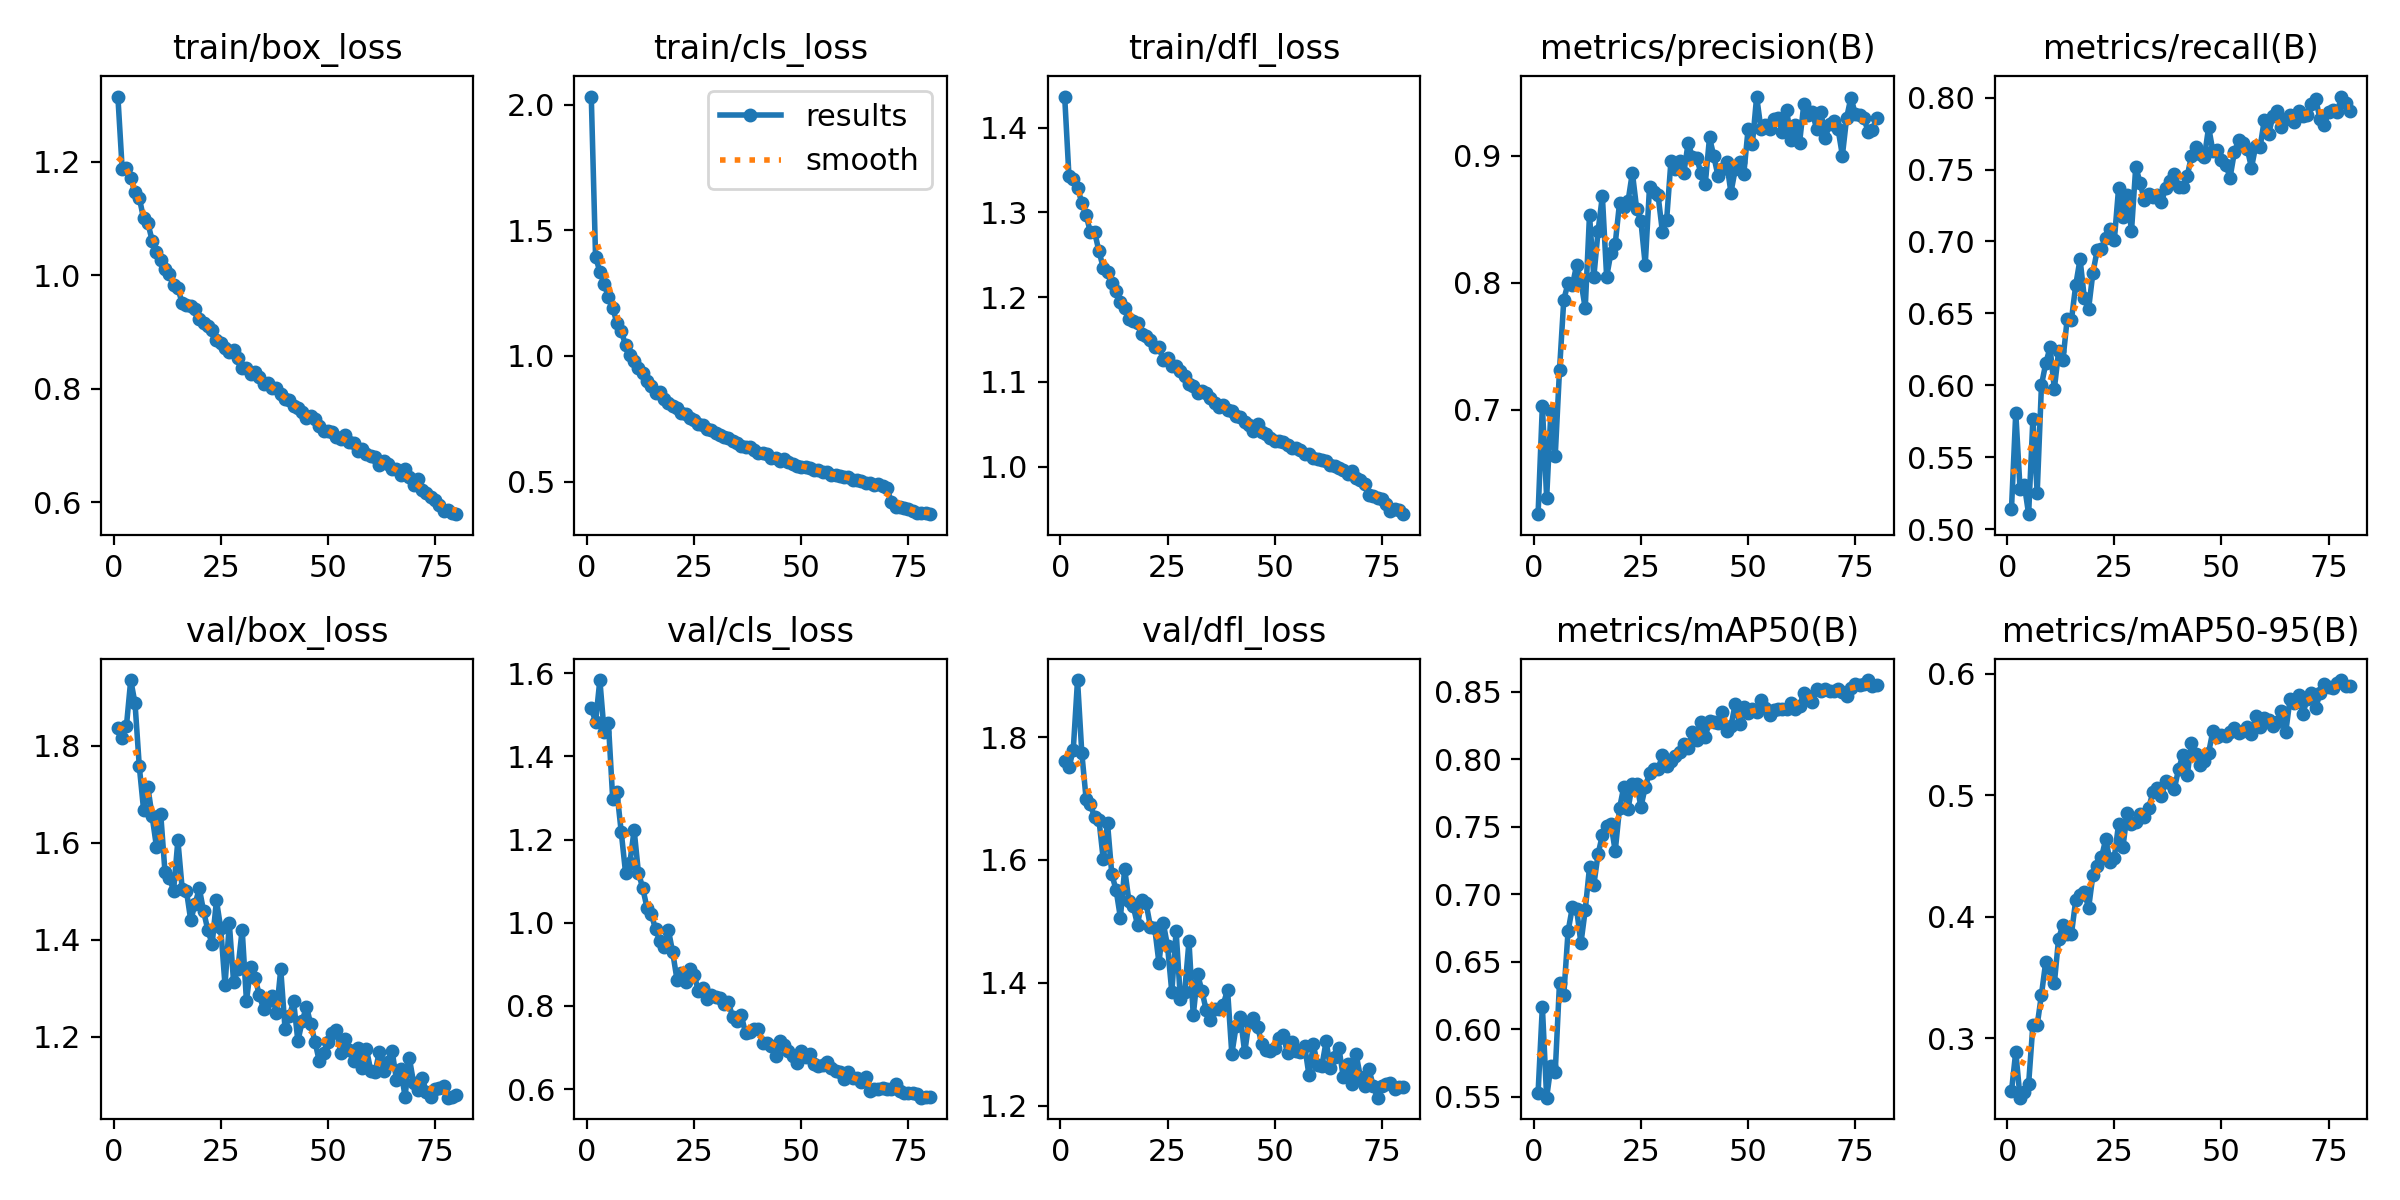

Source data for this figure (header and first rows):
epoch, time, train/box_loss, train/cls_loss, train/dfl_loss, metrics/precision(B), metrics/recall(B), metrics/mAP50(B), metrics/mAP50-95(B), val/box_loss, val/cls_loss, val/dfl_loss, lr/pg0, lr/pg1, lr/pg2
1, 32.44, 1.315, 2.032, 1.437, 0.6178, 0.5139, 0.5527, 0.256, 1.835, 1.517, 1.761, 0.0002365, 0.0002365, 0.0002365
2, 62.92, 1.188, 1.396, 1.342, 0.7032, 0.581, 0.6167, 0.2887, 1.815, 1.482, 1.751, 0.0004687, 0.0004687, 0.0004687
3, 93.69, 1.188, 1.335, 1.34, 0.6308, 0.528, 0.5492, 0.2509, 1.841, 1.583, 1.779, 0.0006949, 0.0006949, 0.0006949
4, 123.4, 1.171, 1.287, 1.329, 0.6991, 0.5308, 0.5728, 0.2553, 1.935, 1.459, 1.893, 0.0006875, 0.0006875, 0.0006875
5, 151.9, 1.146, 1.234, 1.311, 0.6637, 0.5103, 0.568, 0.2622, 1.887, 1.479, 1.774, 0.0006787, 0.0006787, 0.0006787
6, 180.6, 1.136, 1.192, 1.297, 0.7312, 0.5767, 0.6344, 0.3109, 1.757, 1.298, 1.699, 0.0006698, 0.0006698, 0.0006698
7, 209.2, 1.1, 1.129, 1.276, 0.7868, 0.5252, 0.6253, 0.3106, 1.668, 1.313, 1.69, 0.000661, 0.000661, 0.000661
8, 239.7, 1.092, 1.099, 1.276, 0.7997, 0.6002, 0.6726, 0.3358, 1.714, 1.217, 1.669, 0.0006521, 0.0006521, 0.0006521
9, 273.5, 1.061, 1.043, 1.254, 0.7981, 0.6152, 0.6903, 0.363, 1.654, 1.12, 1.665, 0.0006433, 0.0006433, 0.0006433
10, 306, 1.041, 1.004, 1.235, 0.8141, 0.6263, 0.6888, 0.358, 1.592, 1.143, 1.601, 0.0006345, 0.0006345, 0.0006345
11, 338, 1.026, 0.9783, 1.23, 0.8012, 0.5974, 0.6637, 0.3451, 1.658, 1.223, 1.66, 0.0006256, 0.0006256, 0.0006256
12, 370, 1.011, 0.9514, 1.216, 0.7799, 0.6236, 0.6883, 0.382, 1.539, 1.121, 1.576, 0.0006168, 0.0006168, 0.0006168
13, 401.9, 1.002, 0.9343, 1.207, 0.8536, 0.6172, 0.7199, 0.393, 1.528, 1.083, 1.551, 0.000608, 0.000608, 0.000608
14, 434.1, 0.9821, 0.9007, 1.195, 0.8043, 0.6462, 0.7069, 0.3853, 1.501, 1.036, 1.506, 0.0005991, 0.0005991, 0.0005991
15, 465.9, 0.977, 0.8821, 1.188, 0.8409, 0.6457, 0.7298, 0.3859, 1.604, 1.021, 1.585, 0.0005903, 0.0005903, 0.0005903
16, 497.9, 0.9508, 0.8513, 1.174, 0.8684, 0.6698, 0.7439, 0.4138, 1.505, 0.9846, 1.532, 0.0005815, 0.0005815, 0.0005815
17, 530.1, 0.9477, 0.8565, 1.172, 0.8047, 0.6876, 0.7505, 0.4174, 1.501, 0.9559, 1.524, 0.0005726, 0.0005726, 0.0005726
18, 562.8, 0.9455, 0.8305, 1.169, 0.8236, 0.6607, 0.7522, 0.4201, 1.44, 0.9413, 1.494, 0.0005638, 0.0005638, 0.0005638
19, 595.8, 0.9403, 0.812, 1.156, 0.8307, 0.6532, 0.7321, 0.4071, 1.473, 0.9819, 1.534, 0.000555, 0.000555, 0.000555
20, 627.5, 0.9228, 0.7994, 1.154, 0.8627, 0.6783, 0.7637, 0.4343, 1.506, 0.9288, 1.529, 0.0005461, 0.0005461, 0.0005461
21, 659.7, 0.9154, 0.7925, 1.15, 0.8597, 0.6938, 0.7796, 0.4413, 1.459, 0.8631, 1.491, 0.0005373, 0.0005373, 0.0005373
22, 692.2, 0.9106, 0.7737, 1.141, 0.8644, 0.695, 0.7635, 0.4487, 1.419, 0.8802, 1.49, 0.0005284, 0.0005284, 0.0005284
23, 724.1, 0.9029, 0.769, 1.141, 0.8867, 0.7023, 0.7816, 0.4639, 1.391, 0.8581, 1.432, 0.0005196, 0.0005196, 0.0005196
24, 755.9, 0.8853, 0.7517, 1.126, 0.8584, 0.7089, 0.7821, 0.4452, 1.481, 0.889, 1.497, 0.0005108, 0.0005108, 0.0005108
25, 787.7, 0.8796, 0.7472, 1.128, 0.8483, 0.701, 0.7647, 0.4486, 1.423, 0.8755, 1.46, 0.0005019, 0.0005019, 0.0005019
26, 819.4, 0.8723, 0.7302, 1.118, 0.8142, 0.7374, 0.7796, 0.4766, 1.306, 0.8348, 1.385, 0.0004931, 0.0004931, 0.0004931
27, 851.7, 0.8649, 0.7249, 1.118, 0.8754, 0.7168, 0.7896, 0.4573, 1.434, 0.8435, 1.484, 0.0004843, 0.0004843, 0.0004843
28, 884.5, 0.868, 0.7108, 1.113, 0.8718, 0.7324, 0.7926, 0.4851, 1.312, 0.8168, 1.373, 0.0004754, 0.0004754, 0.0004754
29, 916.7, 0.8535, 0.7059, 1.107, 0.8689, 0.7071, 0.7926, 0.4759, 1.339, 0.8257, 1.385, 0.0004666, 0.0004666, 0.0004666
30, 948.7, 0.8371, 0.6936, 1.097, 0.8404, 0.7521, 0.8032, 0.4779, 1.421, 0.8204, 1.467, 0.0004578, 0.0004578, 0.0004578
31, 980.9, 0.8369, 0.6837, 1.095, 0.8497, 0.7407, 0.795, 0.4847, 1.274, 0.8191, 1.347, 0.0004489, 0.0004489, 0.0004489
32, 1013, 0.8255, 0.6762, 1.087, 0.8959, 0.7289, 0.7992, 0.4822, 1.345, 0.8057, 1.414, 0.0004401, 0.0004401, 0.0004401
33, 1045, 0.8292, 0.6754, 1.089, 0.8897, 0.7327, 0.8025, 0.4893, 1.322, 0.8083, 1.387, 0.0004313, 0.0004313, 0.0004313
34, 1078, 0.8197, 0.6624, 1.087, 0.896, 0.7306, 0.8053, 0.5025, 1.285, 0.7729, 1.356, 0.0004224, 0.0004224, 0.0004224
35, 1110, 0.8089, 0.6532, 1.081, 0.8864, 0.7323, 0.8116, 0.5062, 1.257, 0.7648, 1.339, 0.0004136, 0.0004136, 0.0004136
36, 1142, 0.8093, 0.6417, 1.074, 0.9099, 0.7275, 0.8086, 0.4995, 1.274, 0.7771, 1.357, 0.0004047, 0.0004047, 0.0004047
37, 1171, 0.8013, 0.6396, 1.07, 0.8994, 0.7373, 0.8206, 0.5114, 1.283, 0.7348, 1.357, 0.0003959, 0.0003959, 0.0003959
38, 1201, 0.8004, 0.638, 1.073, 0.8981, 0.742, 0.8146, 0.5097, 1.25, 0.7364, 1.364, 0.0003871, 0.0003871, 0.0003871
39, 1231, 0.7901, 0.6244, 1.067, 0.8866, 0.7471, 0.8276, 0.5053, 1.339, 0.7457, 1.389, 0.0003782, 0.0003782, 0.0003782
40, 1260, 0.7823, 0.616, 1.065, 0.8777, 0.7381, 0.8166, 0.5216, 1.217, 0.7435, 1.284, 0.0003694, 0.0003694, 0.0003694
41, 1290, 0.7794, 0.6135, 1.06, 0.9145, 0.7378, 0.8288, 0.5331, 1.242, 0.7119, 1.329, 0.0003606, 0.0003606, 0.0003606
42, 1319, 0.7687, 0.6115, 1.059, 0.8998, 0.7454, 0.8279, 0.5162, 1.273, 0.7115, 1.344, 0.0003517, 0.0003517, 0.0003517
43, 1348, 0.7651, 0.5952, 1.053, 0.8838, 0.7593, 0.8268, 0.5431, 1.191, 0.7026, 1.287, 0.0003429, 0.0003429, 0.0003429
44, 1378, 0.7582, 0.5947, 1.049, 0.8897, 0.7658, 0.8349, 0.5339, 1.232, 0.6795, 1.336, 0.0003341, 0.0003341, 0.0003341
45, 1407, 0.7476, 0.5833, 1.042, 0.8948, 0.7605, 0.8214, 0.5253, 1.262, 0.7152, 1.342, 0.0003252, 0.0003252, 0.0003252
46, 1437, 0.7523, 0.5899, 1.05, 0.8711, 0.7584, 0.8246, 0.5282, 1.226, 0.7069, 1.328, 0.0003164, 0.0003164, 0.0003164
47, 1466, 0.747, 0.5793, 1.041, 0.8893, 0.7795, 0.8414, 0.5349, 1.19, 0.6916, 1.301, 0.0003076, 0.0003076, 0.0003076
48, 1496, 0.734, 0.5722, 1.038, 0.8954, 0.7627, 0.8266, 0.5532, 1.149, 0.6794, 1.29, 0.0002987, 0.0002987, 0.0002987
49, 1525, 0.7244, 0.562, 1.034, 0.8858, 0.7636, 0.839, 0.5482, 1.167, 0.6626, 1.288, 0.0002899, 0.0002899, 0.0002899
50, 1554, 0.7258, 0.5596, 1.03, 0.921, 0.7567, 0.8341, 0.5494, 1.189, 0.6914, 1.294, 0.000281, 0.000281, 0.000281
51, 1584, 0.7226, 0.5585, 1.03, 0.9094, 0.7534, 0.8372, 0.5489, 1.207, 0.6778, 1.309, 0.0002722, 0.0002722, 0.0002722
52, 1613, 0.7153, 0.5532, 1.029, 0.9467, 0.7444, 0.835, 0.5524, 1.213, 0.6848, 1.315, 0.0002634, 0.0002634, 0.0002634
53, 1642, 0.7111, 0.5483, 1.025, 0.9212, 0.7619, 0.8444, 0.5549, 1.167, 0.6599, 1.285, 0.0002545, 0.0002545, 0.0002545
54, 1671, 0.7183, 0.5461, 1.022, 0.9244, 0.7706, 0.8384, 0.5511, 1.196, 0.6562, 1.304, 0.0002457, 0.0002457, 0.0002457
55, 1701, 0.7053, 0.5383, 1.022, 0.9214, 0.7683, 0.8329, 0.5528, 1.173, 0.6586, 1.289, 0.0002369, 0.0002369, 0.0002369
56, 1730, 0.7033, 0.5386, 1.019, 0.929, 0.7644, 0.8366, 0.556, 1.15, 0.6647, 1.287, 0.000228, 0.000228, 0.000228
57, 1760, 0.6896, 0.5279, 1.015, 0.9301, 0.7513, 0.8375, 0.5506, 1.176, 0.6507, 1.297, 0.0002192, 0.0002192, 0.0002192
58, 1789, 0.6938, 0.5273, 1.015, 0.9189, 0.7666, 0.8376, 0.5648, 1.136, 0.6442, 1.249, 0.0002104, 0.0002104, 0.0002104
59, 1818, 0.6841, 0.523, 1.01, 0.9362, 0.7654, 0.8373, 0.5565, 1.174, 0.6402, 1.3, 0.0002015, 0.0002015, 0.0002015
60, 1848, 0.6818, 0.5197, 1.008, 0.9123, 0.7847, 0.8416, 0.5637, 1.13, 0.6239, 1.266, 0.0001927, 0.0001927, 0.0001927
... 20 more rows
